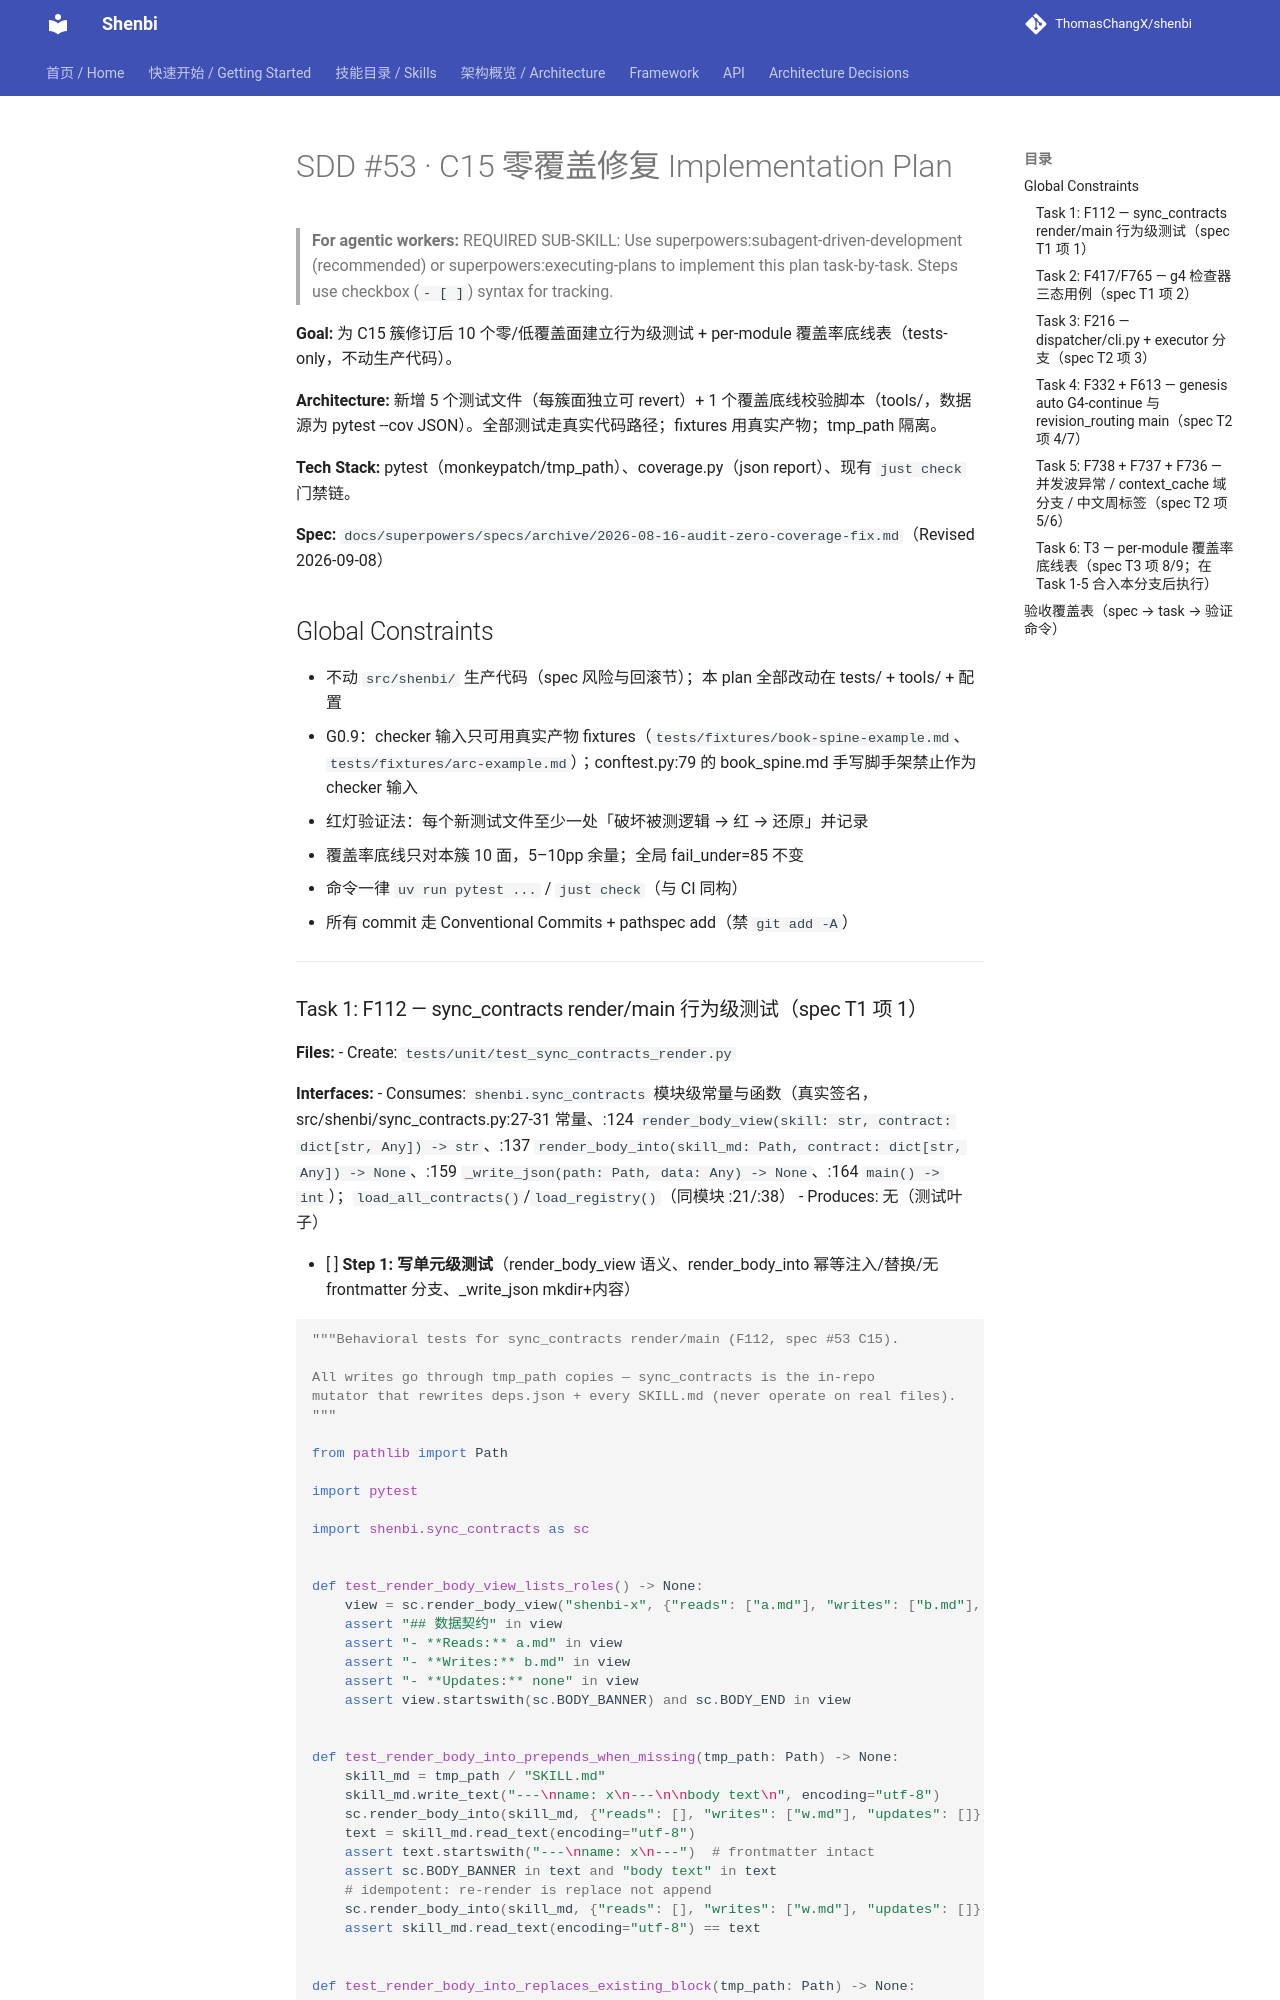

repository: ThomasChangX/shenbi · page: superpowers/plans/archive/2026-09-08-spec53-c15-zero-coverage/index.html · generator: mkdocs

# SDD #53 · C15 零覆盖修复 Implementation Plan

> **For agentic workers:** REQUIRED SUB-SKILL: Use superpowers:subagent-driven-development (recommended) or superpowers:executing-plans to implement this plan task-by-task. Steps use checkbox (`- [ ]`) syntax for tracking.

**Goal:** 为 C15 簇修订后 10 个零/低覆盖面建立行为级测试 + per-module 覆盖率底线表（tests-only，不动生产代码）。

**Architecture:** 新增 5 个测试文件（每簇面独立可 revert）+ 1 个覆盖底线校验脚本（tools/，数据源为 pytest --cov JSON）。全部测试走真实代码路径；fixtures 用真实产物；tmp_path 隔离。

**Tech Stack:** pytest（monkeypatch/tmp_path）、coverage.py（json report）、现有 `just check` 门禁链。

**Spec:** `docs/superpowers/specs/archive/2026-08-16-audit-zero-coverage-fix.md`（Revised 2026-09-08）

## Global Constraints

- 不动 `src/shenbi/` 生产代码（spec 风险与回滚节）；本 plan 全部改动在 tests/ + tools/ + 配置
- G0.9：checker 输入只可用真实产物 fixtures（`tests/fixtures/book-spine-example.md`、`tests/fixtures/arc-example.md`）；conftest.py:79 的 book_spine.md 手写脚手架禁止作为 checker 输入
- 红灯验证法：每个新测试文件至少一处「破坏被测逻辑 → 红 → 还原」并记录
- 覆盖率底线只对本簇 10 面，5–10pp 余量；全局 fail_under=85 不变
- 命令一律 `uv run pytest ...` / `just check`（与 CI 同构）
- 所有 commit 走 Conventional Commits + pathspec add（禁 `git add -A`）

---
